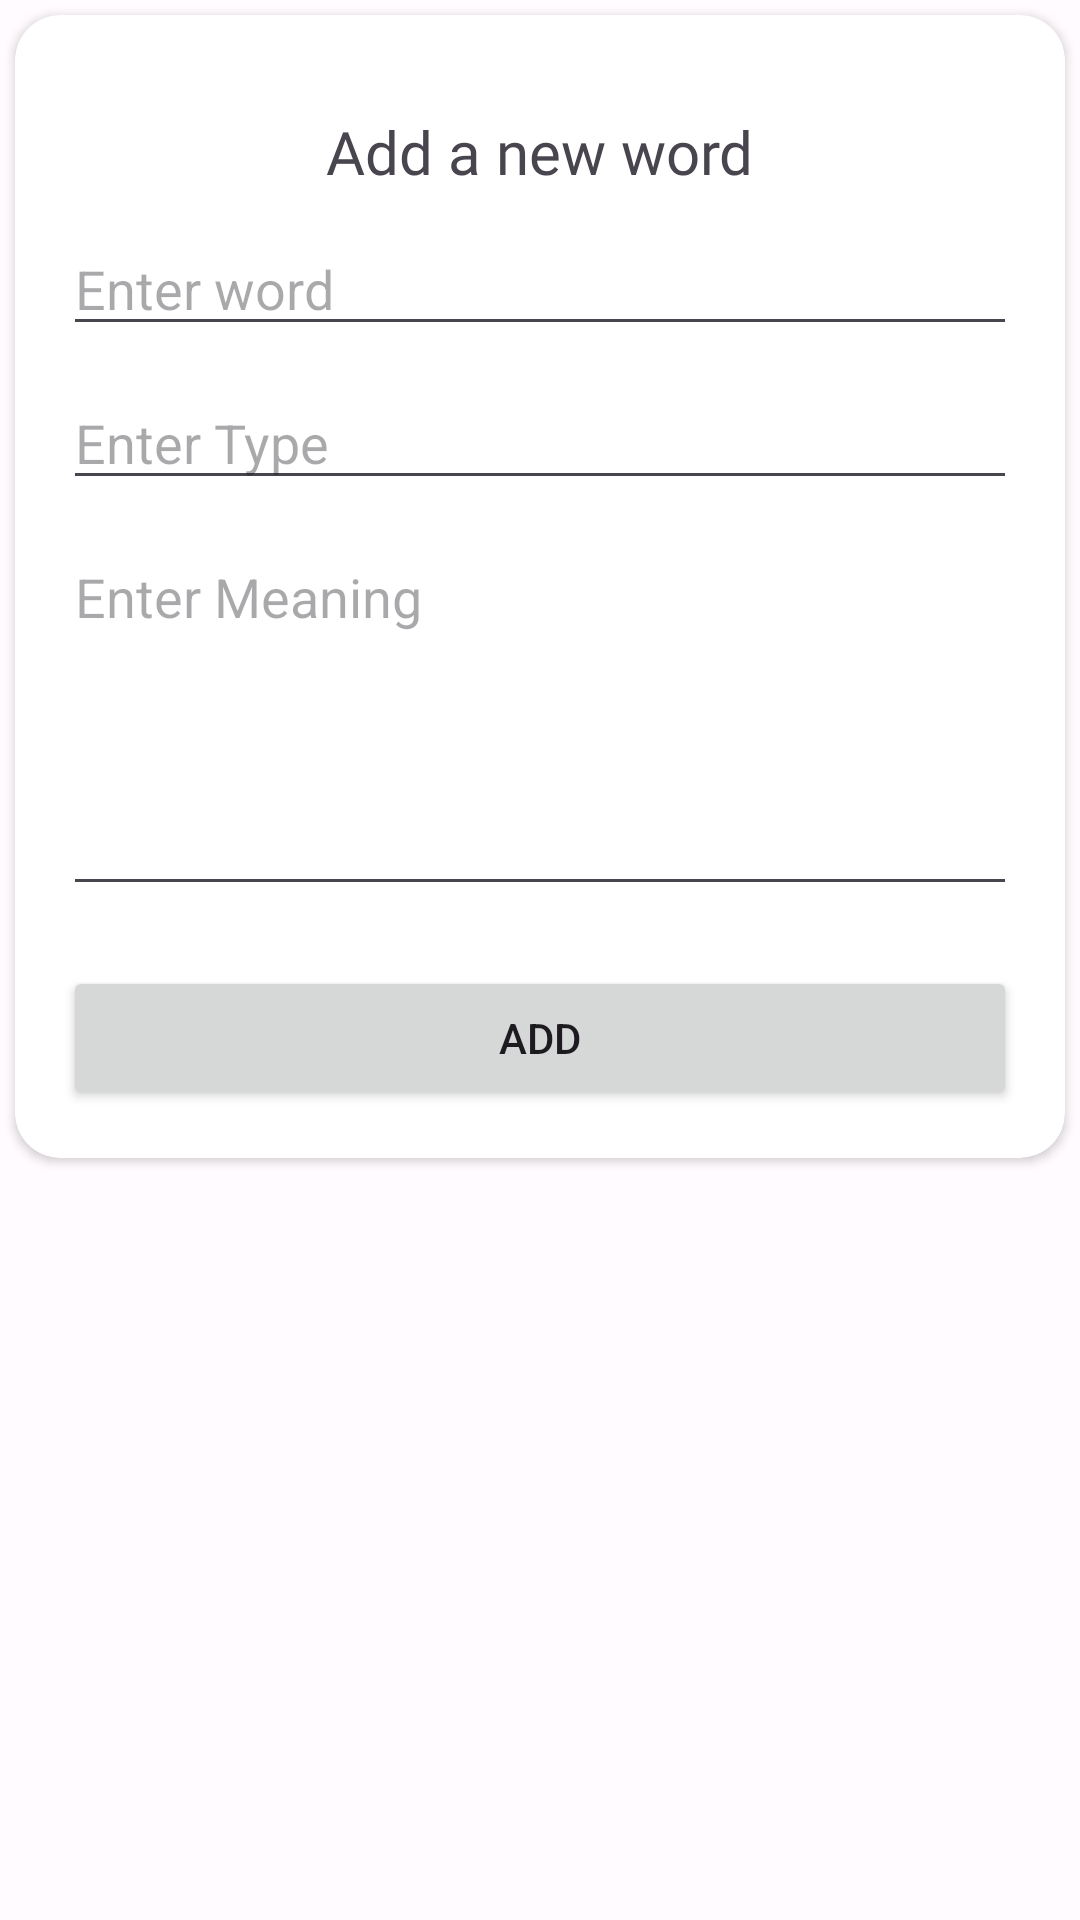

Reconstruct the res/layout file that produces this screen, plus the resources it refers to.
<!-- AndroidManifest.xml: application theme Theme.SimpleDictionary -->
<!-- res/layout/fragment_first.xml -->
<?xml version="1.0" encoding="utf-8"?>
<androidx.core.widget.NestedScrollView xmlns:android="http://schemas.android.com/apk/res/android"
    xmlns:app="http://schemas.android.com/apk/res-auto"
    xmlns:tools="http://schemas.android.com/tools"
    android:layout_width="match_parent"
    android:layout_height="match_parent"
    tools:context=".ui.edit_word.FirstFragment">

    <androidx.cardview.widget.CardView
        android:layout_width="match_parent"
        android:layout_height="match_parent"
        android:background="@android:color/white"
        android:layout_margin="5dp"
        app:cardCornerRadius="15dp"
        >
        <androidx.constraintlayout.widget.ConstraintLayout
            android:layout_width="match_parent"
            android:layout_height="match_parent"
            android:padding="16dp">

            <Button
                android:id="@+id/btn_addword"
                android:layout_width="0dp"
                android:layout_height="wrap_content"
                android:layout_marginTop="20dp"
                android:text="@string/btn_add"
                app:layout_constraintBottom_toBottomOf="parent"
                app:layout_constraintEnd_toEndOf="parent"
                app:layout_constraintStart_toStartOf="parent"
                app:layout_constraintTop_toBottomOf="@+id/edt_meaning"
                tools:text="@string/btn_add" />

            <EditText
                android:id="@+id/edt_word"
                android:layout_width="0dp"
                android:layout_height="wrap_content"
                android:layout_marginTop="10dp"
                android:ems="10"
                android:hint="@string/edt_word"
                android:inputType="text"
                app:layout_constraintEnd_toEndOf="parent"
                app:layout_constraintStart_toStartOf="parent"
                app:layout_constraintTop_toBottomOf="@+id/tv_add_word_title" />

            <TextView
                android:id="@+id/tv_add_word_title"
                android:layout_width="wrap_content"
                android:layout_height="wrap_content"
                android:layout_marginTop="16dp"
                android:fontFamily="@font/amarante"
                android:text="@string/tv_add_word_title"
                android:textSize="20sp"
                app:layout_constraintEnd_toEndOf="parent"
                app:layout_constraintStart_toStartOf="parent"
                app:layout_constraintTop_toTopOf="parent"
                tools:text="@string/tv_add_word_title" />

            <EditText
                android:id="@+id/edt_type"
                android:layout_width="0dp"
                android:layout_height="wrap_content"
                android:layout_marginTop="10dp"
                android:ems="10"
                android:hint="@string/edt_type"
                android:inputType="text"
                app:layout_constraintEnd_toEndOf="parent"
                app:layout_constraintStart_toStartOf="parent"
                app:layout_constraintTop_toBottomOf="@+id/edt_word" />

            <EditText
                android:id="@+id/edt_meaning"
                android:layout_width="0dp"
                android:layout_height="wrap_content"
                android:layout_marginTop="10dp"
                android:ems="10"
                android:hint="@string/edt_meaning"
                android:minLines="5"
                android:inputType="textMultiLine|textNoSuggestions"
                android:singleLine="false"
                app:layout_constraintEnd_toEndOf="parent"
                app:layout_constraintStart_toStartOf="parent"
                app:layout_constraintTop_toBottomOf="@+id/edt_type"
                android:gravity="start|top"
                />

        </androidx.constraintlayout.widget.ConstraintLayout>
    </androidx.cardview.widget.CardView>
</androidx.core.widget.NestedScrollView>
<!-- resources referenced by this layout -->
<resources>
  <string name="btn_add">Add</string>
  <string name="edt_meaning">Enter Meaning</string>
  <string name="edt_type">Enter Type</string>
  <string name="edt_word">Enter word</string>
  <string name="tv_add_word_title">Add a new word</string>
  <style name="Theme.SimpleDictionary" parent="Base.Theme.SimpleDictionary" />
  <color name="md_theme_light_primary">#8F31B1</color>
  <color name="md_theme_light_onPrimary">#FFFFFF</color>
  <color name="md_theme_light_primaryContainer">#FAD7FF</color>
  <color name="md_theme_light_onPrimaryContainer">#330045</color>
  <color name="md_theme_light_secondary">#6A596C</color>
  <color name="md_theme_light_onSecondary">#FFFFFF</color>
  <color name="md_theme_light_secondaryContainer">#F2DCF3</color>
  <color name="md_theme_light_onSecondaryContainer">#241727</color>
  <color name="md_theme_light_tertiary">#82524E</color>
  <color name="md_theme_light_onTertiary">#FFFFFF</color>
  <color name="md_theme_light_tertiaryContainer">#FFDAD7</color>
  <color name="md_theme_light_onTertiaryContainer">#33110F</color>
  <color name="md_theme_light_error">#BA1A1A</color>
  <color name="md_theme_light_errorContainer">#FFDAD6</color>
  <color name="md_theme_light_onError">#FFFFFF</color>
  <color name="md_theme_light_onErrorContainer">#410002</color>
  <color name="md_theme_light_background">#FFFBFF</color>
  <color name="md_theme_light_onBackground">#1E1B1E</color>
  <color name="md_theme_light_surface">#FFFBFF</color>
  <color name="md_theme_light_onSurface">#1E1B1E</color>
  <color name="md_theme_light_surfaceVariant">#EBDFE9</color>
  <color name="md_theme_light_onSurfaceVariant">#4C444C</color>
  <color name="md_theme_light_outline">#7E747D</color>
  <color name="md_theme_light_inverseOnSurface">#F7EFF3</color>
  <color name="md_theme_light_inverseSurface">#332F33</color>
  <color name="md_theme_light_inversePrimary">#EEB0FF</color>
</resources>
